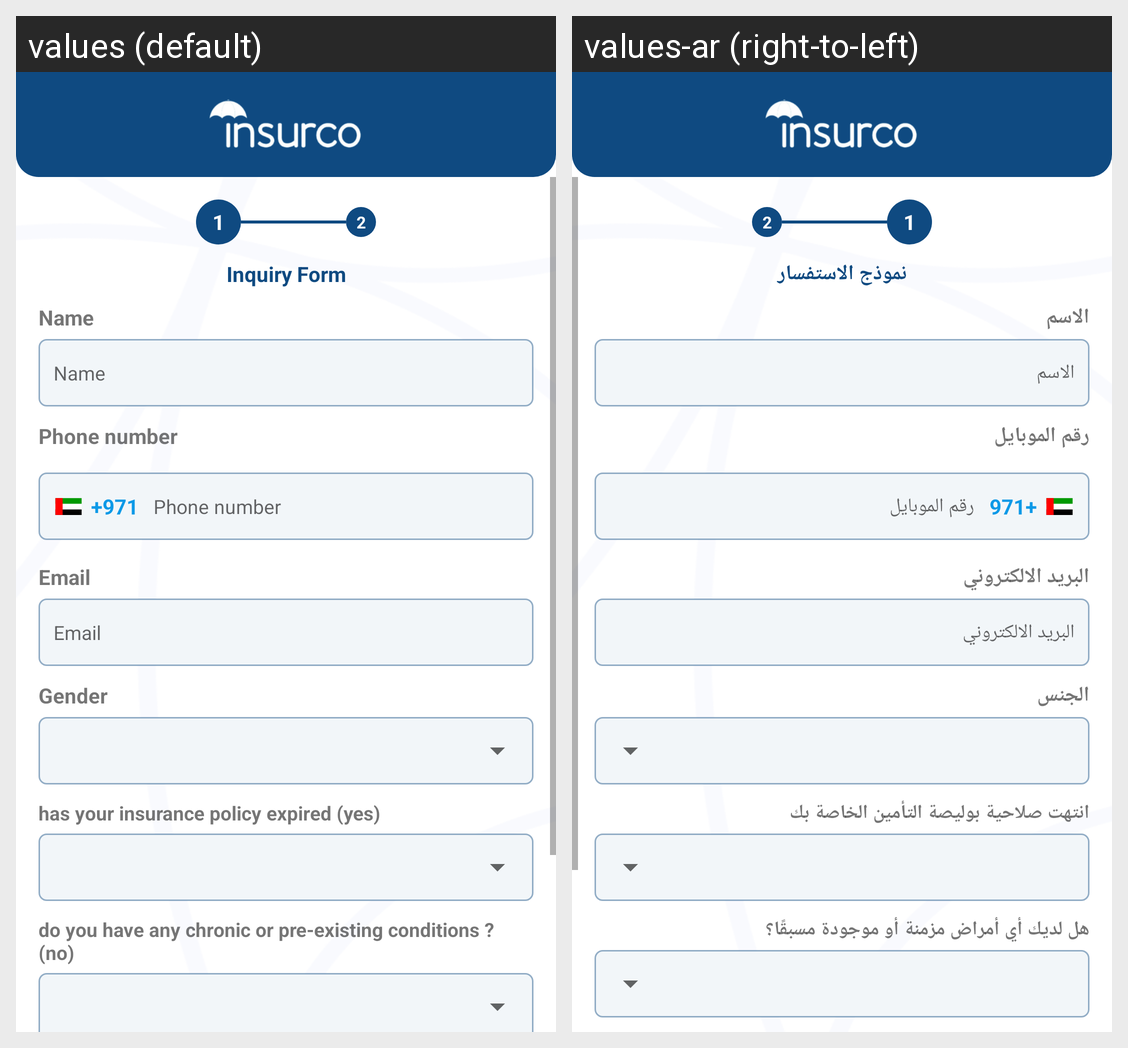

Strings drawn on this Android screen and how each of the app's shown locales translates them:
Android screen res/layout/activity_new_order_helth.xml rendered under 2 locales, left to right: values (default), values-ar (right-to-left). Device: Nexus 5 (rendered at 1080×1920; each locale shown at half size, 540×960, under a caption strip naming it); theme Theme.Insurco.
Strings drawn on this screen, with the default value and each locale's value (text and hints the layout hard-codes, and strings that could not be matched under every locale, appear in the picture but are not listed):

Inquiry_Form
  values: Inquiry Form
  values-ar: نموذج الاستفسار

Name
  values: Name
  values-ar: الاسم

Phone_number
  values: Phone number
  values-ar: رقم الموبايل

Email
  values: Email
  values-ar: البريد الالكتروني

Gender
  values: Gender
  values-ar: الجنس

has_you_insurance
  values: has your insurance policy expired (yes)
  values-ar: انتهت صلاحية بوليصة التأمين الخاصة بك

chronic
  values: do you have any chronic or pre-existing conditions ? (no)
  values-ar: هل لديك أي أمراض مزمنة أو موجودة مسبقًا؟
